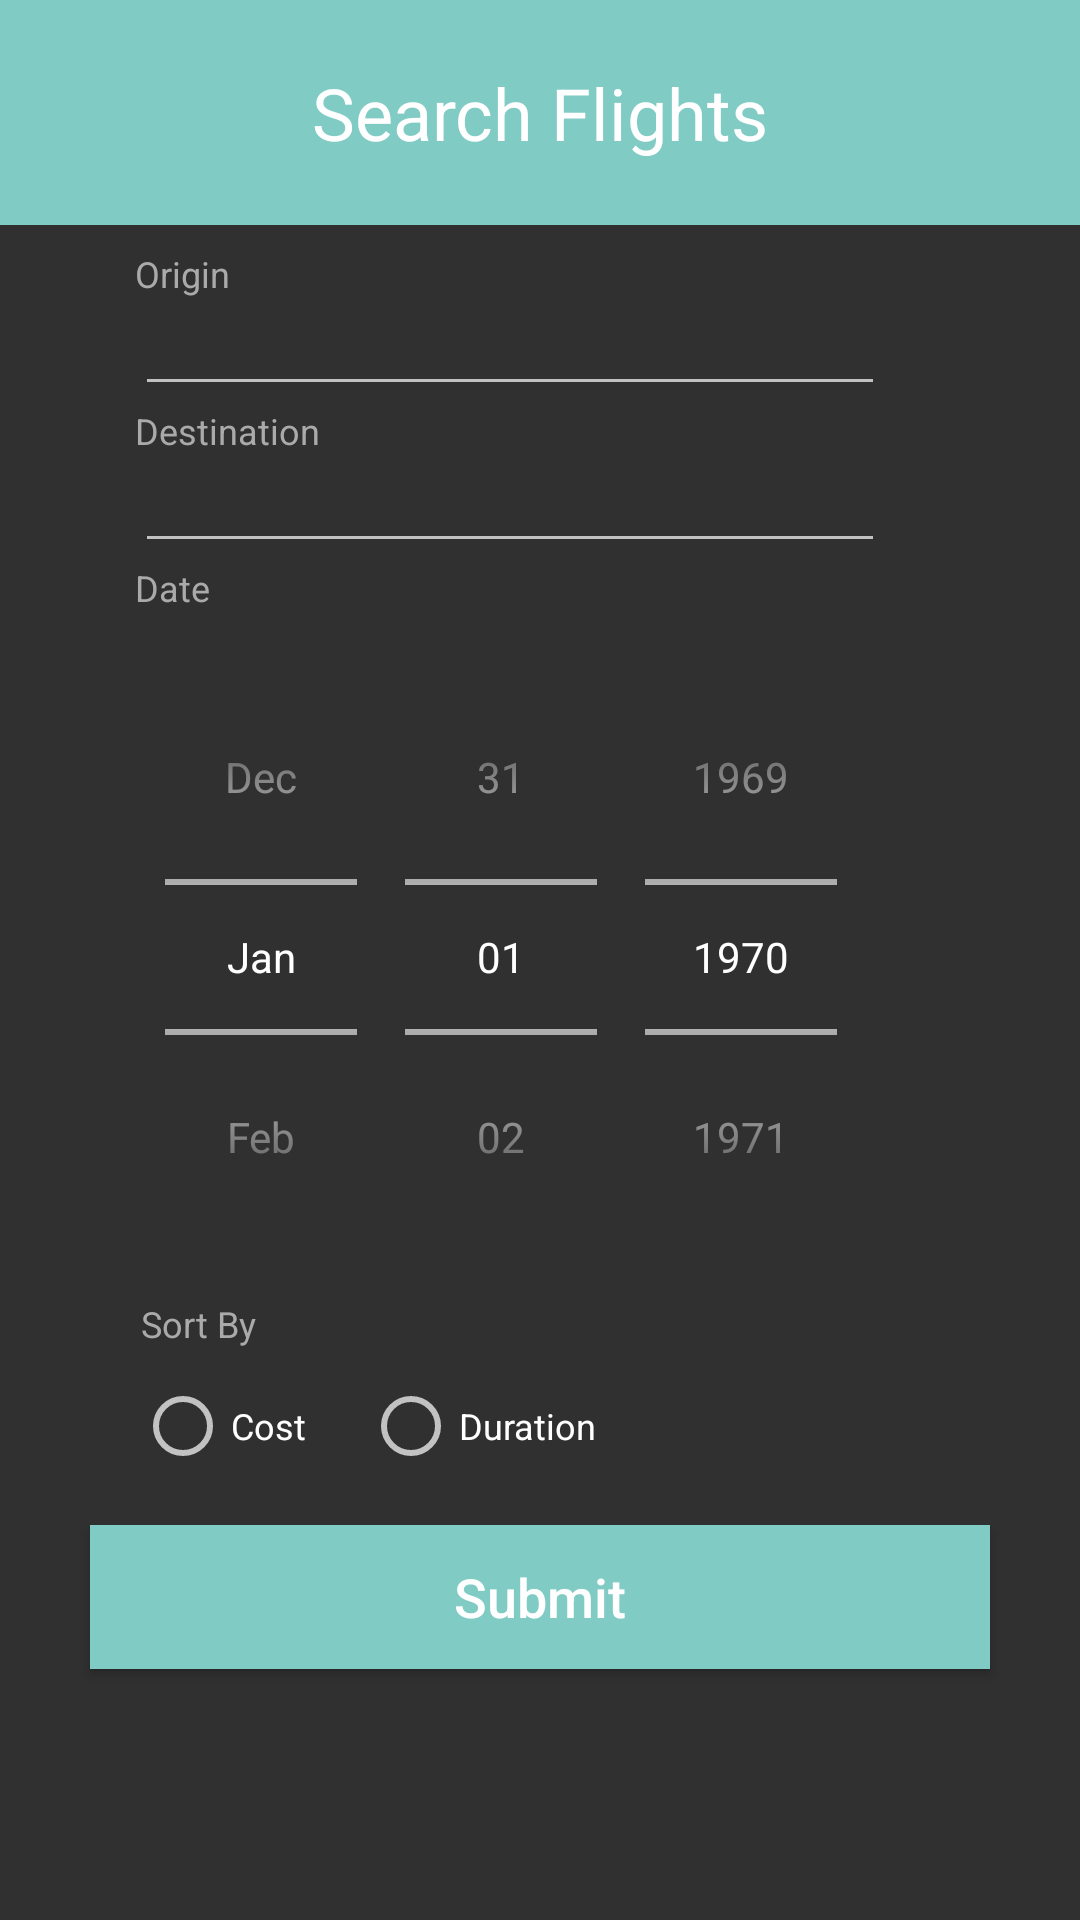

Android layout source for this screen:
<!-- AndroidManifest.xml: application theme AppTheme -->
<!-- res/layout/activity_flight_search.xml -->
<?xml version="1.0" encoding="utf-8"?>

<RelativeLayout xmlns:android="http://schemas.android.com/apk/res/android"
    xmlns:app="http://schemas.android.com/apk/res-auto"
    xmlns:tools="http://schemas.android.com/tools"
    android:layout_width="match_parent"
    android:layout_height="match_parent"
    tools:context="com.gbc.flightbooker.FlightSearchActivity">


    <TextView
        android:id="@+id/title"
        android:layout_width="match_parent"
        android:layout_height="75dp"
        android:layout_alignParentStart="true"
        android:layout_alignParentTop="true"
        android:background="?android:attr/colorAccent"
        android:gravity="center"
        android:text="Search Flights"
        android:textColor="@android:color/background_light"
        android:textSize="24sp"
        tools:ignore="HardcodedText" />

    <TextView
        android:id="@+id/textView"
        android:layout_width="wrap_content"
        android:layout_height="wrap_content"
        android:layout_alignStart="@+id/edit_origin"
        android:layout_below="@+id/title"
        android:layout_marginTop="8dp"
        android:text="Origin"
        android:textColor="@android:color/darker_gray"
        android:textSize="12sp"
        tools:ignore="HardcodedText" />

    <EditText
        android:id="@+id/edit_origin"
        android:layout_width="250dp"
        android:layout_height="wrap_content"
        android:layout_alignStart="@+id/submit_button"
        android:layout_below="@+id/textView"
        android:layout_marginStart="15dp"
        android:ems="10"
        android:inputType="text"
        android:textSize="14sp" />

    <TextView
        android:id="@+id/textView6"
        android:layout_width="wrap_content"
        android:layout_height="wrap_content"
        android:layout_alignStart="@+id/edit_origin"
        android:layout_below="@+id/edit_origin"
        android:text="Destination"
        android:textColor="@android:color/darker_gray"
        android:textSize="12sp" />

    <EditText
        android:id="@+id/edit_destination"
        android:layout_width="250dp"
        android:layout_height="wrap_content"
        android:layout_alignStart="@+id/textView6"
        android:layout_below="@+id/textView6"
        android:ems="10"
        android:inputType="textPersonName"
        android:textSize="14sp" />

    <TextView
        android:id="@+id/textView7"
        android:layout_width="wrap_content"
        android:layout_height="wrap_content"
        android:layout_alignStart="@+id/edit_destination"
        android:layout_below="@+id/edit_destination"
        android:text="Date"
        android:textColor="@android:color/darker_gray"
        android:textSize="12sp" />

    <DatePicker
        android:id="@+id/date_picker"
        android:layout_width="wrap_content"
        android:layout_height="wrap_content"
        android:layout_alignEnd="@+id/edit_destination"
        android:layout_below="@+id/textView7"
        android:layout_marginTop="9dp"
        android:calendarViewShown="false"
        android:datePickerMode="spinner" />

    <TextView
        android:id="@+id/textView9"
        android:layout_width="wrap_content"
        android:layout_height="wrap_content"
        android:layout_alignStart="@+id/date_picker"
        android:layout_below="@+id/date_picker"
        android:layout_marginTop="8dp"
        android:text="Sort By"
        android:textColor="@android:color/darker_gray"
        android:textSize="12sp" />

    <RadioGroup
        android:id="@+id/radio_group"
        android:layout_width="wrap_content"
        android:layout_height="wrap_content"
        android:layout_alignStart="@+id/textView7"
        android:layout_below="@+id/textView9"
        android:layout_marginTop="10dp"
        android:orientation="horizontal">

        <RadioButton
            android:id="@+id/radioButton"
            android:layout_width="76dp"
            android:layout_height="wrap_content"
            android:layout_weight="1"
            android:text="Cost"
            android:textSize="12sp" />

        <RadioButton
            android:id="@+id/radioButton2"
            android:layout_width="95dp"
            android:layout_height="wrap_content"
            android:layout_weight="1"
            android:text="Duration"
            android:textSize="12sp" />
    </RadioGroup>

    <Button
        android:id="@+id/submit_button"
        android:layout_width="300dp"
        android:layout_height="wrap_content"
        android:layout_below="@+id/radio_group"
        android:layout_centerHorizontal="true"
        android:layout_marginTop="17dp"
        android:background="?android:attr/colorAccent"
        android:text="Submit"
        android:textAllCaps="false"
        android:textColor="@android:color/background_light"
        android:textSize="18sp" />


</RelativeLayout>
<!-- resources referenced by this layout -->
<resources>
  <style name="AppTheme" parent="android:Theme.Material.NoActionBar.Fullscreen">
          
          <item name="colorPrimary">#FF009688</item>
          <item name="colorPrimaryDark">@color/colorPrimaryDark</item>
          <item name="colorAccent">@color/colorAccent</item>
      </style>
  <!-- not gathered from this repository: default colours our renderer supplied (Android Studio template values) -->
  <color name="colorPrimaryDark">#FF3700B3</color>
  <color name="colorAccent">#FF03DAC5</color>
</resources>
